Run: headless pygame with SDL's dummy video driver; simulated clock (each Clock.tick advances the game by its frame time, no real sleeping); random seed 0; keys injected as events and as key.get_pressed() state; no mouse input.
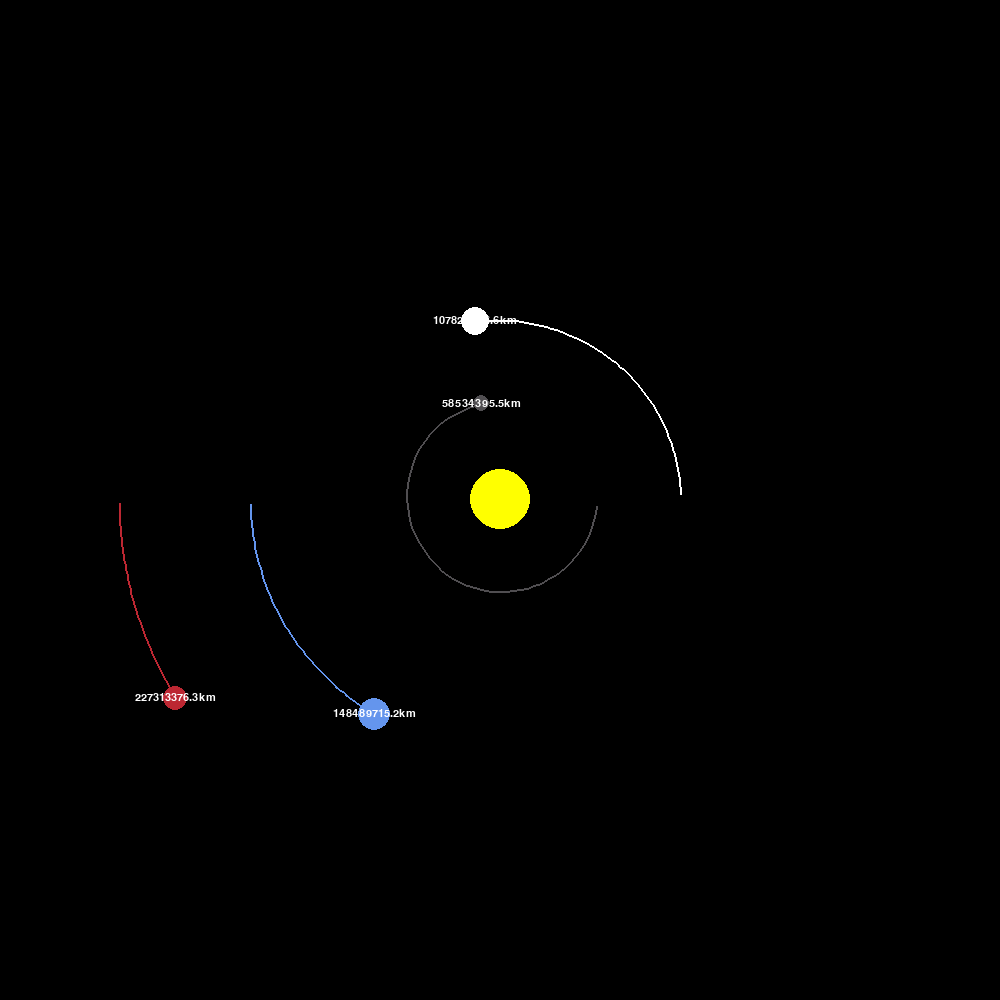
Frame 1 of 4 · flips 1–60 · no input
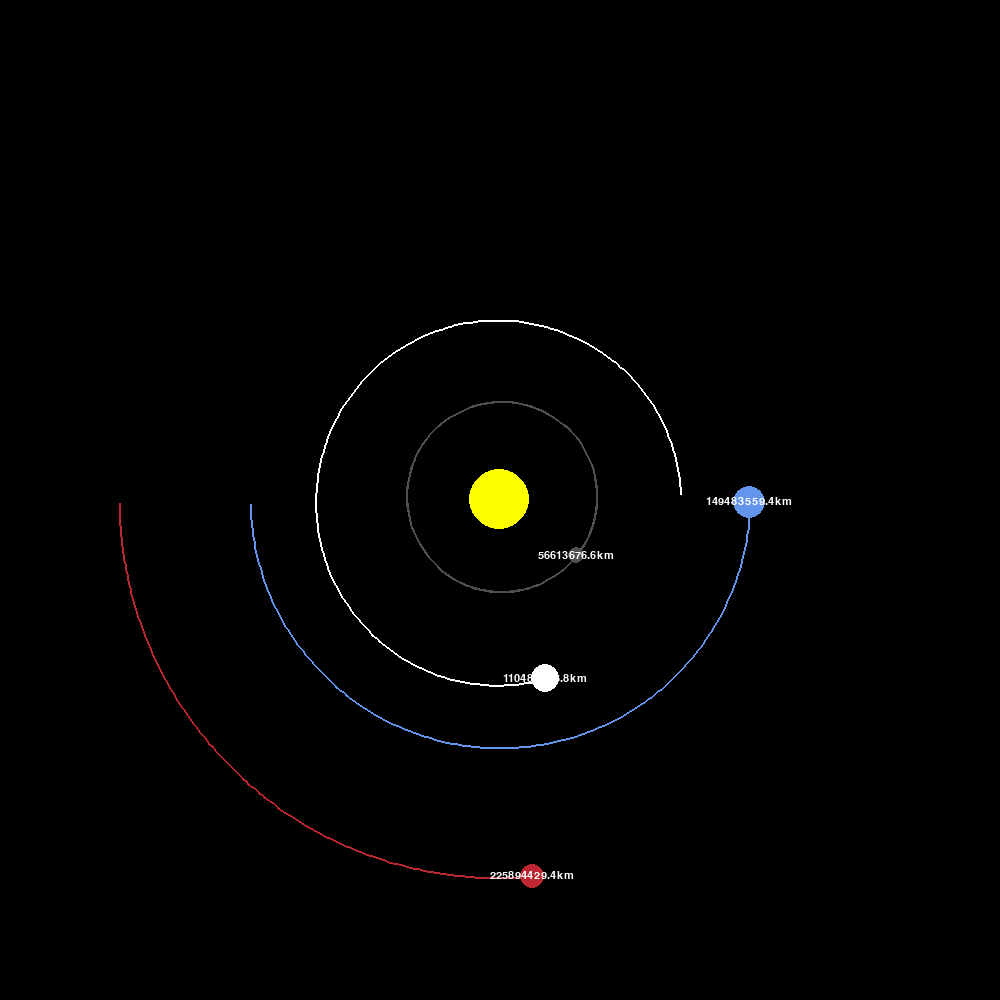
Frame 2 of 4 · flips 61–180 · tapped SPACE, RETURN · held RIGHT (→), D
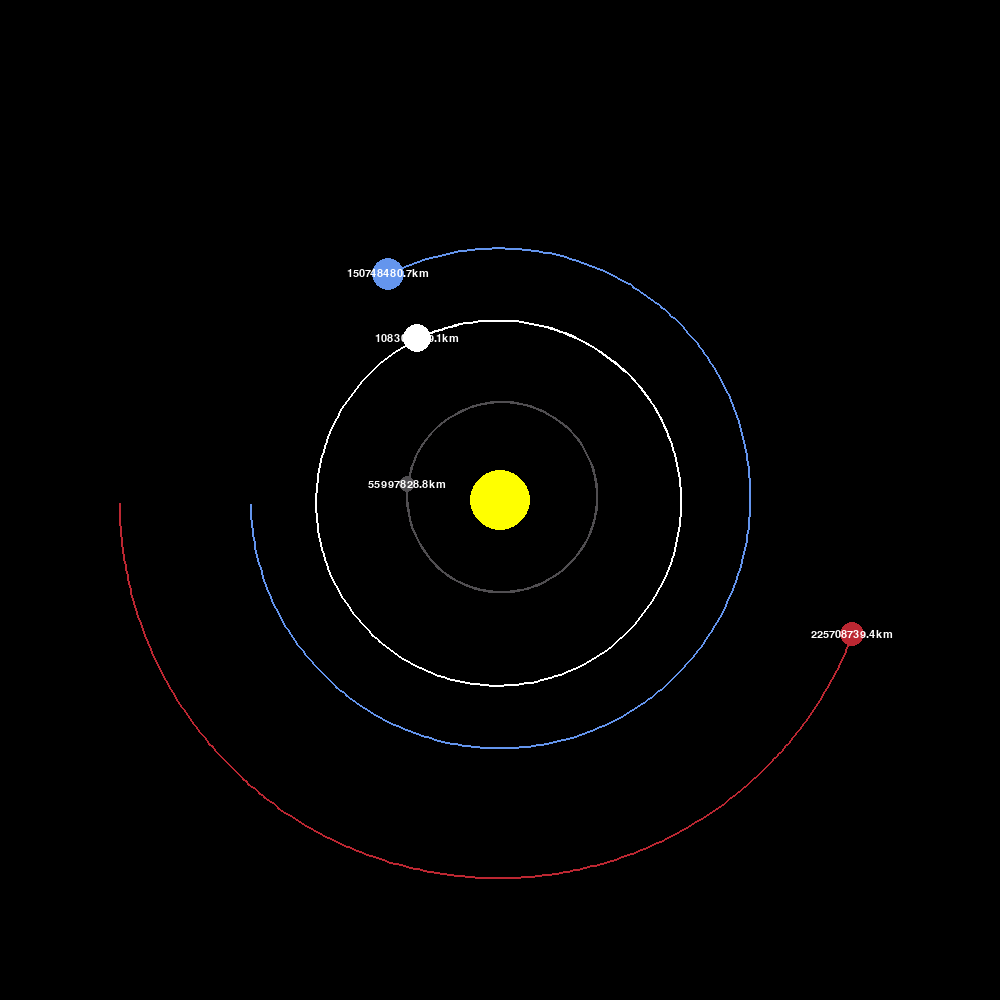
Frame 3 of 4 · flips 181–300 · held DOWN (↓), S
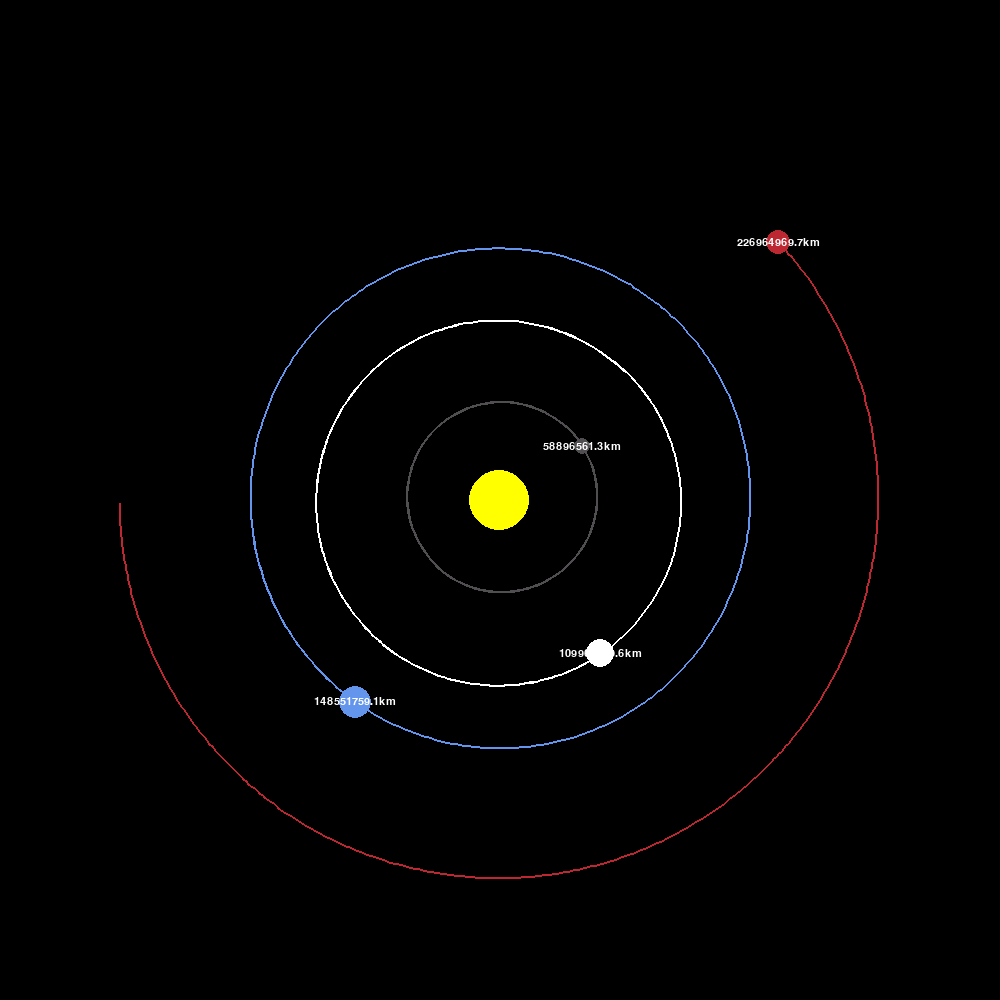
Frame 4 of 4 · flips 301–420 · held LEFT (←), A, UP (↑), W

The pygame program that drew these frames:

# -*- coding: utf-8 -*-
"""
Created on Tue Mar  1 21:39:34 2022
@author: https://www.youtube.com/watch?v=WTLPmUHTPqo (Tech With Tim)
Resources
    https://fiftyexamples.readthedocs.io/en/latest/gravity.html
"""

import pygame
import math

pygame.init()


WIDTH, HEIGHT = 1000, 1000
WIN = pygame.display.set_mode((WIDTH, HEIGHT))
pygame.display.set_caption("Planet Simulation")

WHITE = (255, 255, 255)
YELLOW = (255, 255, 0)
BLUE = (100, 149, 237)
RED = (188, 39, 50)
DARK_GREY = (80, 78, 81)
FONT=pygame.font.SysFont("comicsans",16)


class Planet:
    AU = 149.6e6 * 1000     # astronomical units (from Sun in meters)
    G = 6.67428e-11         # Gravity
    SCALE = 250/AU          # 1 AU = 100 pixels
    TIMESTEP = 3600 * 24    # 1 day    
    
    def __init__(self, x, y, radius, color, mass):
        self.x = x
        self.y = y
        self.radius = radius
        self.color = color
        self.mass = mass
        
        self.sun = False
        self.distance_to_sun = 0
        self.orbit = []
        
        self.x_vel = 0      # meters 
        self.y_vel = 0      # meters
        
    def draw(self, win):
        x = self.x * self.SCALE + WIDTH/2
        y = self.y * self.SCALE + HEIGHT/2
        
        # Drawing points for the orbit
        if len(self.orbit) >2:            
            updated_points =[]
            for point in self.orbit:
                z, w = point
                z = z * self.SCALE + WIDTH/2
                w = w * self.SCALE + HEIGHT/2
                updated_points.append((z,w))
                
            pygame.draw.lines(win, self.color, False, updated_points, 2)
        pygame.draw.circle(win, self.color, (x,y), self.radius)  
        
        # Text
        if not self.sun:
            distance_text=FONT.render(f"{round(self.distance_to_sun/1000,1)}km", 1, WHITE)       #TEXT
            win.blit(distance_text, (x-distance_text.get_width()/2 , y - distance_text.get_height()/2))
   
    def attraction(self, other):
        other_x, other_y = other.x, other.y
        distance_x = other_x - self.x
        distance_y = other_y - self.y
        distance = math.sqrt(distance_x**2 + distance_y**2)
        
        if other.sun:
            self.distance_to_sun = distance
        
        force = self.G * self.mass * other.mass / distance**2     # F = (G*Mm) / (r^2)
        theta = math.atan2(distance_y, distance_x)
        force_x = math.cos(theta) * force
        force_y = math.sin(theta) * force
        return force_x, force_y
    
    def update_position(self, planets):
        total_fx = total_fy = 0 
        for planet in planets:
            if self == planet:
                continue
            fx, fy = self.attraction(planet)
            total_fx += fx
            total_fy += fy
            
        self.x_vel+=total_fx / self.mass * self.TIMESTEP      # F=m*a  --> a = F/m
        self.y_vel+=total_fy / self.mass * self.TIMESTEP      
        
        self.x += self.x_vel * self.TIMESTEP  #  Displacement
        self.y += self.y_vel * self.TIMESTEP
        self.orbit.append((self.x, self.y)) 



        

def main():
    run = True
    clock = pygame.time.Clock()

    sun = Planet(0,0, 30, YELLOW, 1.98892*10**30)
    sun.sun = True
    
    earth= Planet(-1 * Planet.AU, 0, 16, BLUE, 5.9742 * 10**24)
    earth.y_vel = 29.783 * 1000
    
    mars= Planet(-1.524 * Planet.AU, 0, 12, RED, 6.39*10**23)
    mars.y_vel = 24.077*1000
    
    mercury = Planet(0.387 * Planet.AU, 0, 8, DARK_GREY, 0.333*10**24)
    mercury.y_vel = 47.4 * 1000
    
    venus = Planet(0.723 * Planet.AU, 0, 14, WHITE, 4.8685*10**24)
    venus.y_vel = -35.2 * 1000
    
    planets = [sun, earth, mars, mercury, venus]       
    
    while run:
        clock.tick(60) # 60 frames per second maximum
        WIN.fill((0,0,0))
        
        for event in pygame.event.get():
            if event.type == pygame.QUIT:
                run = False
        for planet in planets:
            planet.update_position(planets)
            planet.draw(WIN)

        pygame.display.update()

    pygame.quit()
    
    
main()                 
